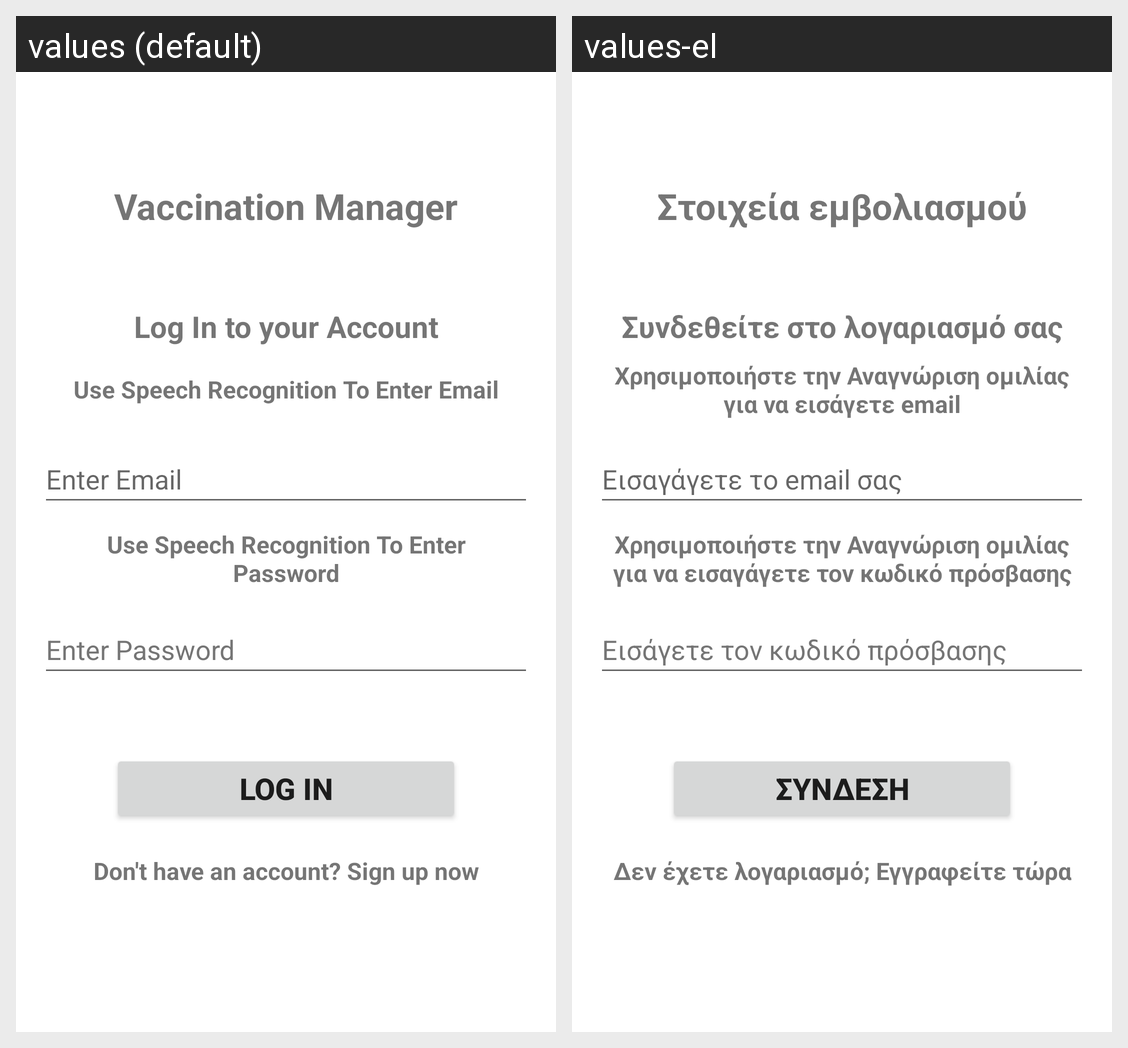

Here is an Android app screen in its default locale and in the app's own translations. Write out the translated-string differences for the strings that appear on this screen.
Android screen res/layout/activity_login.xml rendered under 2 locales, left to right: values (default), values-el. Device: Nexus 5 (rendered at 1080×1920; each locale shown at half size, 540×960, under a caption strip naming it); theme Theme.Ergasia3.
Strings drawn on this screen, with the default value and each locale's value (text and hints the layout hard-codes, and strings that could not be matched under every locale, appear in the picture but are not listed):

use_speech_recognition_to_enter_password
  values: Use Speech Recognition To Enter Password
  values-el: Χρησιμοποιήστε την Αναγνώριση ομιλίας για να εισαγάγετε τον κωδικό πρόσβασης

use_speech_recognition_to_enter_email
  values: Use Speech Recognition To Enter Email
  values-el: Χρησιμοποιήστε την Αναγνώριση ομιλίας για να εισάγετε email

enter_password
  values: Enter Password
  values-el: Εισάγετε τον κωδικό πρόσβασης

vaccination_manager
  values: Vaccination Manager
  values-el: Στοιχεία εμβολιασμού

log_in_to_your_account
  values: Log In to your Account
  values-el: Συνδεθείτε στο λογαριασμό σας

enter_email
  values: Enter Email
  values-el: Εισαγάγετε το email σας

log_in
  values: Log In
  values-el: Σύνδεση

don_t_have_an_account_sign_up_now
  values: Don't have an account? Sign up now
  values-el: Δεν έχετε λογαριασμό; Εγγραφείτε τώρα
